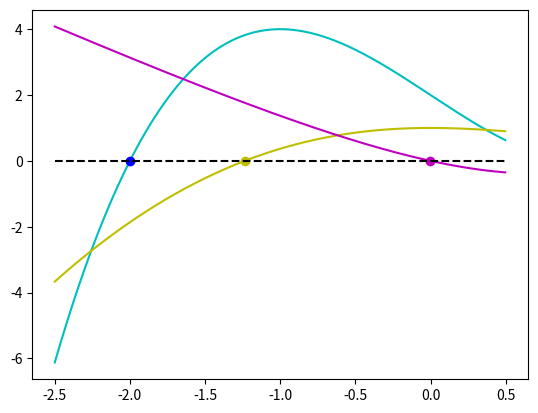

Recreate this plot in Python.
import matplotlib.pyplot as plt
import numpy as np

nbr_points=1000

def F(x):
    return x**3-3*x+2
def G(x):
    return np.exp(x)-x-x**2
def H(x):
    return np.exp(x)-1-2*x

a=-2.5
b=0.5
epsi = 0.01

intervalle=b-a
A=a
B=b

while (b-a)>epsi:
    c=(1/2)*(b+a)
    if F(a)*F(c) <=0:
        b=c
    else:
        a=c

z1 =(a+b)/2
print(z1)

X=[]
Y=[]


for i in range(0, nbr_points):
    X.append(A+((intervalle/nbr_points)*i))
    Y.append(F(X[-1]))

plt.plot(X,Y,'c-',[z1],[F(z1)],'bo')

b=B
a=A

while (b-a)>epsi:
    c=(1/2)*(b+a)
    if G(a)*G(c) <=0:
        b=c
    else:
        a=c

z2 =(a+b)/2
print(z2)

X=[]
Y=[]


for i in range(0, nbr_points):
    X.append(A+((intervalle/nbr_points)*i))
    Y.append(G(X[-1]))

plt.plot(X,Y,'y-',[z2],[G(z2)],'yo')

b=B
a=A

while (b-a)>epsi:
    c=(1/2)*(b+a)
    if H(a)*H(c) <=0:
        b=c
    else:
        a=c

z2 =(a+b)/2
print(z2)

X=[]
Y=[]

for i in range(0, nbr_points):
    X.append(A+((intervalle/nbr_points)*i))
    Y.append(H(X[-1]))

plt.plot(X,Y,'m-',[z2],[H(z2)],'mo')
plt.plot([A,B],[0,0],'k--')

plt.show

